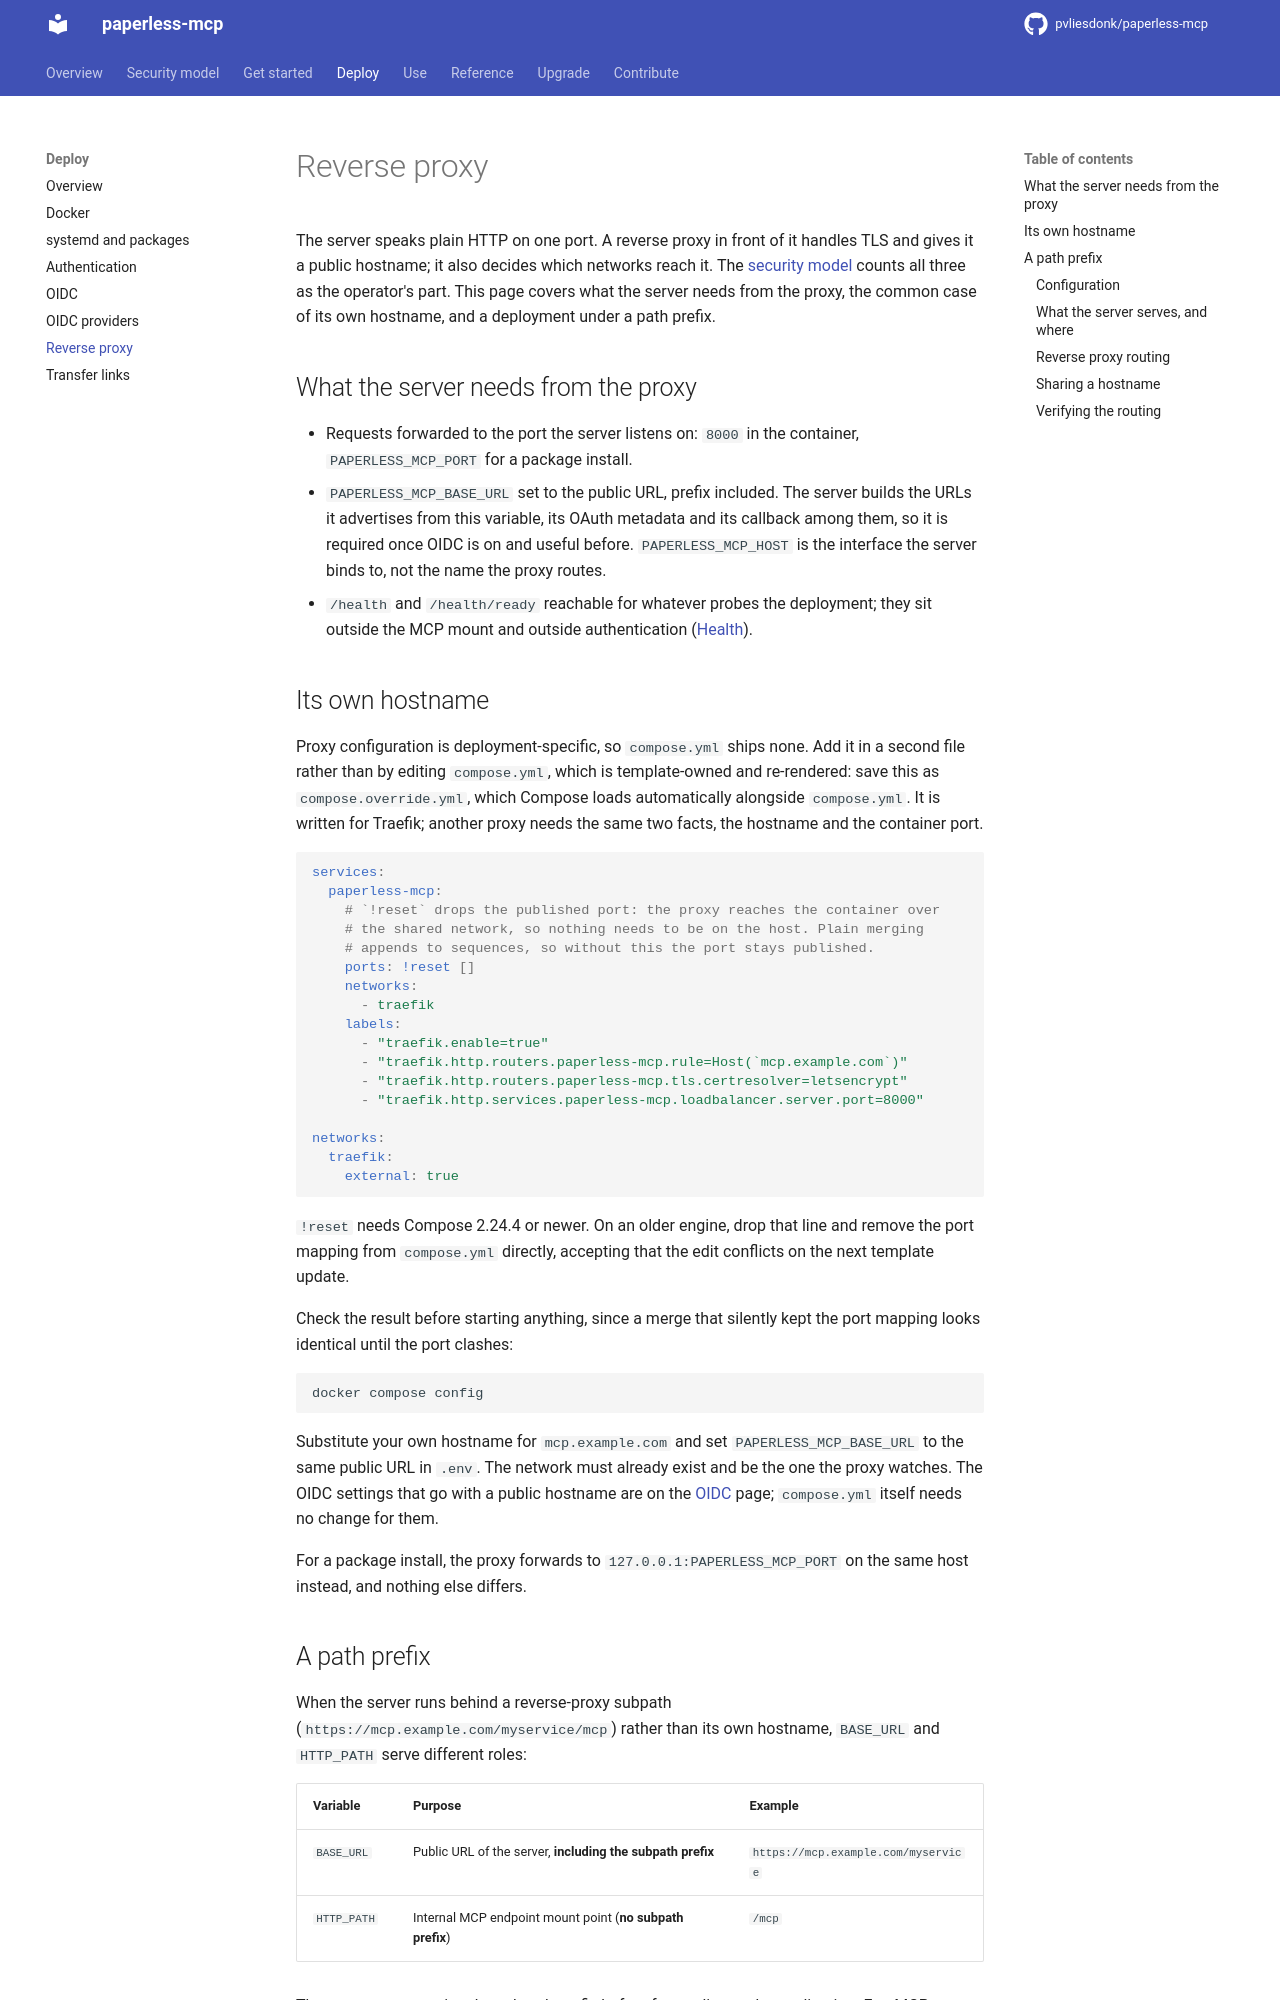

repository: pvliesdonk/paperless-mcp · page: unstable/deploy/reverse-proxy/index.html · generator: mkdocs

---
description: "Put Paperless MCP behind a reverse proxy: TLS, its own hostname or a path prefix, and the routing rules OAuth discovery needs."
kind: how-to
---

# Reverse proxy

The server speaks plain HTTP on one port. A reverse proxy in front of it handles TLS and gives it a public hostname; it also decides which networks reach it. The [security model](../security-model.md) counts all three as the operator's part. This page covers what the server needs from the proxy, the common case of its own hostname, and a deployment under a path prefix.

## What the server needs from the proxy

- Requests forwarded to the port the server listens on: `8000` in the container, `PAPERLESS_MCP_PORT` for a package install.
- `PAPERLESS_MCP_BASE_URL` set to the public URL, prefix included. The server builds the URLs it advertises from this variable, its OAuth metadata and its callback among them, so it is required once OIDC is on and useful before. `PAPERLESS_MCP_HOST` is the interface the server binds to, not the name the proxy routes.
- `/health` and `/health/ready` reachable for whatever probes the deployment; they sit outside the MCP mount and outside authentication ([Health](docker.md#health)).

## Its own hostname

Proxy configuration is deployment-specific, so `compose.yml` ships none. Add it in a second file rather than by editing `compose.yml`, which is template-owned and re-rendered: save this as `compose.override.yml`, which Compose loads automatically alongside `compose.yml`. It is written for Traefik; another proxy needs the same two facts, the hostname and the container port.

```yaml
services:
  paperless-mcp:
    # `!reset` drops the published port: the proxy reaches the container over
    # the shared network, so nothing needs to be on the host. Plain merging
    # appends to sequences, so without this the port stays published.
    ports: !reset []
    networks:
      - traefik
    labels:
      - "traefik.enable=true"
      - "traefik.http.routers.paperless-mcp.rule=Host(`mcp.example.com`)"
      - "traefik.http.routers.paperless-mcp.tls.certresolver=letsencrypt"
      - "traefik.http.services.paperless-mcp.loadbalancer.server.port=8000"

networks:
  traefik:
    external: true
```

`!reset` needs Compose 2.24.4 or newer. On an older engine, drop that line and remove the port mapping from `compose.yml` directly, accepting that the edit conflicts on the next template update.

Check the result before starting anything, since a merge that silently kept the port mapping looks identical until the port clashes:

```bash
docker compose config
```

Substitute your own hostname for `mcp.example.com` and set `PAPERLESS_MCP_BASE_URL` to the same public URL in `.env`. The network must already exist and be the one the proxy watches. The OIDC settings that go with a public hostname are on the [OIDC](oidc.md) page; `compose.yml` itself needs no change for them.

For a package install, the proxy forwards to `127.0.0.1:PAPERLESS_MCP_PORT` on the same host instead, and nothing else differs.

## A path prefix

When the server runs behind a reverse-proxy subpath (`https://mcp.example.com/myservice/mcp`) rather than its own hostname, `BASE_URL` and `HTTP_PATH` serve different roles:

| Variable | Purpose | Example |
|----------|---------|---------|
| `BASE_URL` | Public URL of the server, **including the subpath prefix** | `https://mcp.example.com/myservice` |
| `HTTP_PATH` | Internal MCP endpoint mount point (**no subpath prefix**) | `/mcp` |

The reverse proxy strips the subpath prefix before forwarding to the application. FastMCP concatenates `BASE_URL + HTTP_PATH` to build the public resource URL, so including the prefix in both produces broken URLs with duplicated path segments.

!!! danger "Do not duplicate the subpath"
    Setting `BASE_URL=https://mcp.example.com/myservice` together with `HTTP_PATH=/myservice/mcp` produces a duplicated resource URL: `https://mcp.example.com/myservice/myservice/mcp`. The subpath belongs in `BASE_URL` only.
